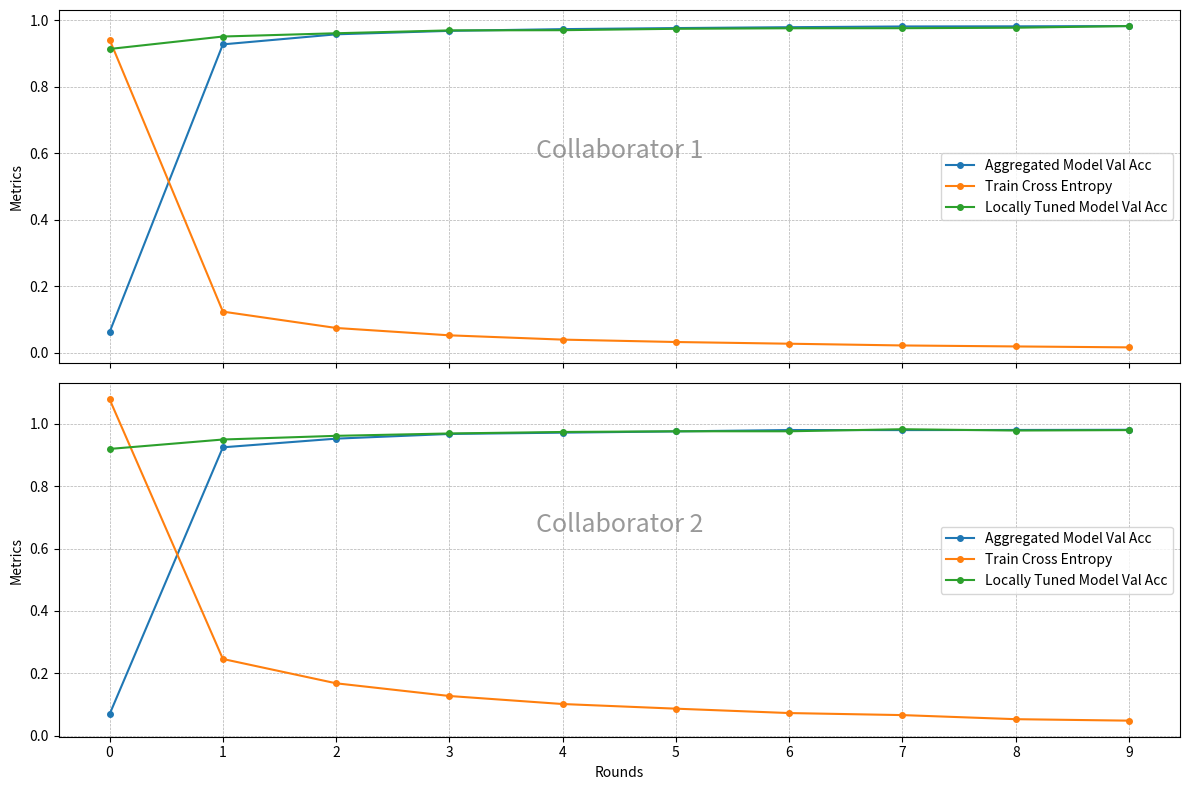

Write the Python code that produced this figure.
import matplotlib.pyplot as plt

# Data from the logs
rounds = [0, 1, 2, 3, 4, 5, 6, 7, 8, 9]
collaborator1_agg_model_val_acc = [
    0.06279999762773514, 
    0.926800012588501, 
    0.9570000171661377, 
    0.9674000144004822, 
    0.972599983215332,
    0.9757999777793884,
    0.9783999919891357,
    0.9805999994277954,
    0.9810000061988831,
    0.9818000197410583
]
collaborator1_train_cross_entropy = [
    0.9409059286117554, 
    0.12404325604438782, 
    0.0749373510479927, 
    0.05283943936228752, 
    0.039963290095329285,
    0.03276584669947624,
    0.027651283890008926,
    0.022429443895816803,
    0.019461430609226227,
    0.01668413355946541
]
collaborator1_locally_tuned_model_val_acc = [
    0.9129999876022339, 
    0.9503999948501587, 
    0.9602000117301941, 
    0.9688000082969666, 
    0.9693999886512756,
    0.9735999703407288,
    0.9751999974250793,
    0.9753999710083008,
    0.9768000245094299,
    0.9818000197410583
]

collaborator2_agg_model_val_acc = [
    0.06921384483575821, 
    0.9247849583625793, 
    0.9525905251502991, 
    0.9675934910774231, 
    0.9717943668365479,
    0.9757951498031616,
    0.9801960587501526,
    0.9799960255622864,
    0.9803960919380188,
    0.9809961915016174
]
collaborator2_train_cross_entropy = [
    1.0785664319992065, 
    0.24602793157100677, 
    0.1680326759815216, 
    0.12732785940170288, 
    0.10157092660665512,
    0.0866941511631012,
    0.07262127101421356,
    0.06606701761484146,
    0.05299024656414986,
    0.04825533926486969
]
collaborator2_locally_tuned_model_val_acc = [
    0.9195839166641235, 
    0.9497899413108826, 
    0.9615923166275024, 
    0.9691938161849976, 
    0.973994791507721,
    0.976195216178894,
    0.976195216178894,
    0.9827965497970581,
    0.9785957336425781,
    0.9799960255622864
]

# Create the subplots
fig, (ax1, ax2) = plt.subplots(2, 1, figsize=(12, 8))

# Plot for Collaborator 1
ax1.plot(rounds, collaborator1_agg_model_val_acc, marker='o', markersize=4,label='Aggregated Model Val Acc')
ax1.plot(rounds, collaborator1_train_cross_entropy, marker='o',  markersize=4,label='Train Cross Entropy')
ax1.plot(rounds, collaborator1_locally_tuned_model_val_acc, marker='o',  markersize=4,label='Locally Tuned Model Val Acc')

ax1.set_ylabel('Metrics')
ax1.legend()
ax1.grid(which='both', linestyle='--', linewidth=0.5)
ax1.tick_params(labelbottom=False)  # Remove x-axis labels from the upper subplot
ax1.set_xticks(rounds)  # Set x-ticks to be integers

# Plot for Collaborator 2
ax2.plot(rounds, collaborator2_agg_model_val_acc, marker='o', markersize=4,label='Aggregated Model Val Acc')
ax2.plot(rounds, collaborator2_train_cross_entropy, marker='o', markersize=4,label='Train Cross Entropy')
ax2.plot(rounds, collaborator2_locally_tuned_model_val_acc, marker='o',markersize=4, label='Locally Tuned Model Val Acc')

ax2.set_xlabel('Rounds')
ax2.set_ylabel('Metrics')
ax2.legend()
ax2.grid(which='both', linestyle='--', linewidth=0.5)
ax2.set_xticks(rounds)  # Set x-ticks to be integers

# Add titles on background
fig.text(0.5, 0.6, 'Collaborator 1', fontsize=18, color='gray', ha='center', va='center', alpha=0.8, transform=ax1.transAxes)
fig.text(0.5, 0.6, 'Collaborator 2', fontsize=18, color='gray', ha='center', va='center', alpha=0.8, transform=ax2.transAxes)

# Adjust layout
plt.tight_layout()
plt.show()
